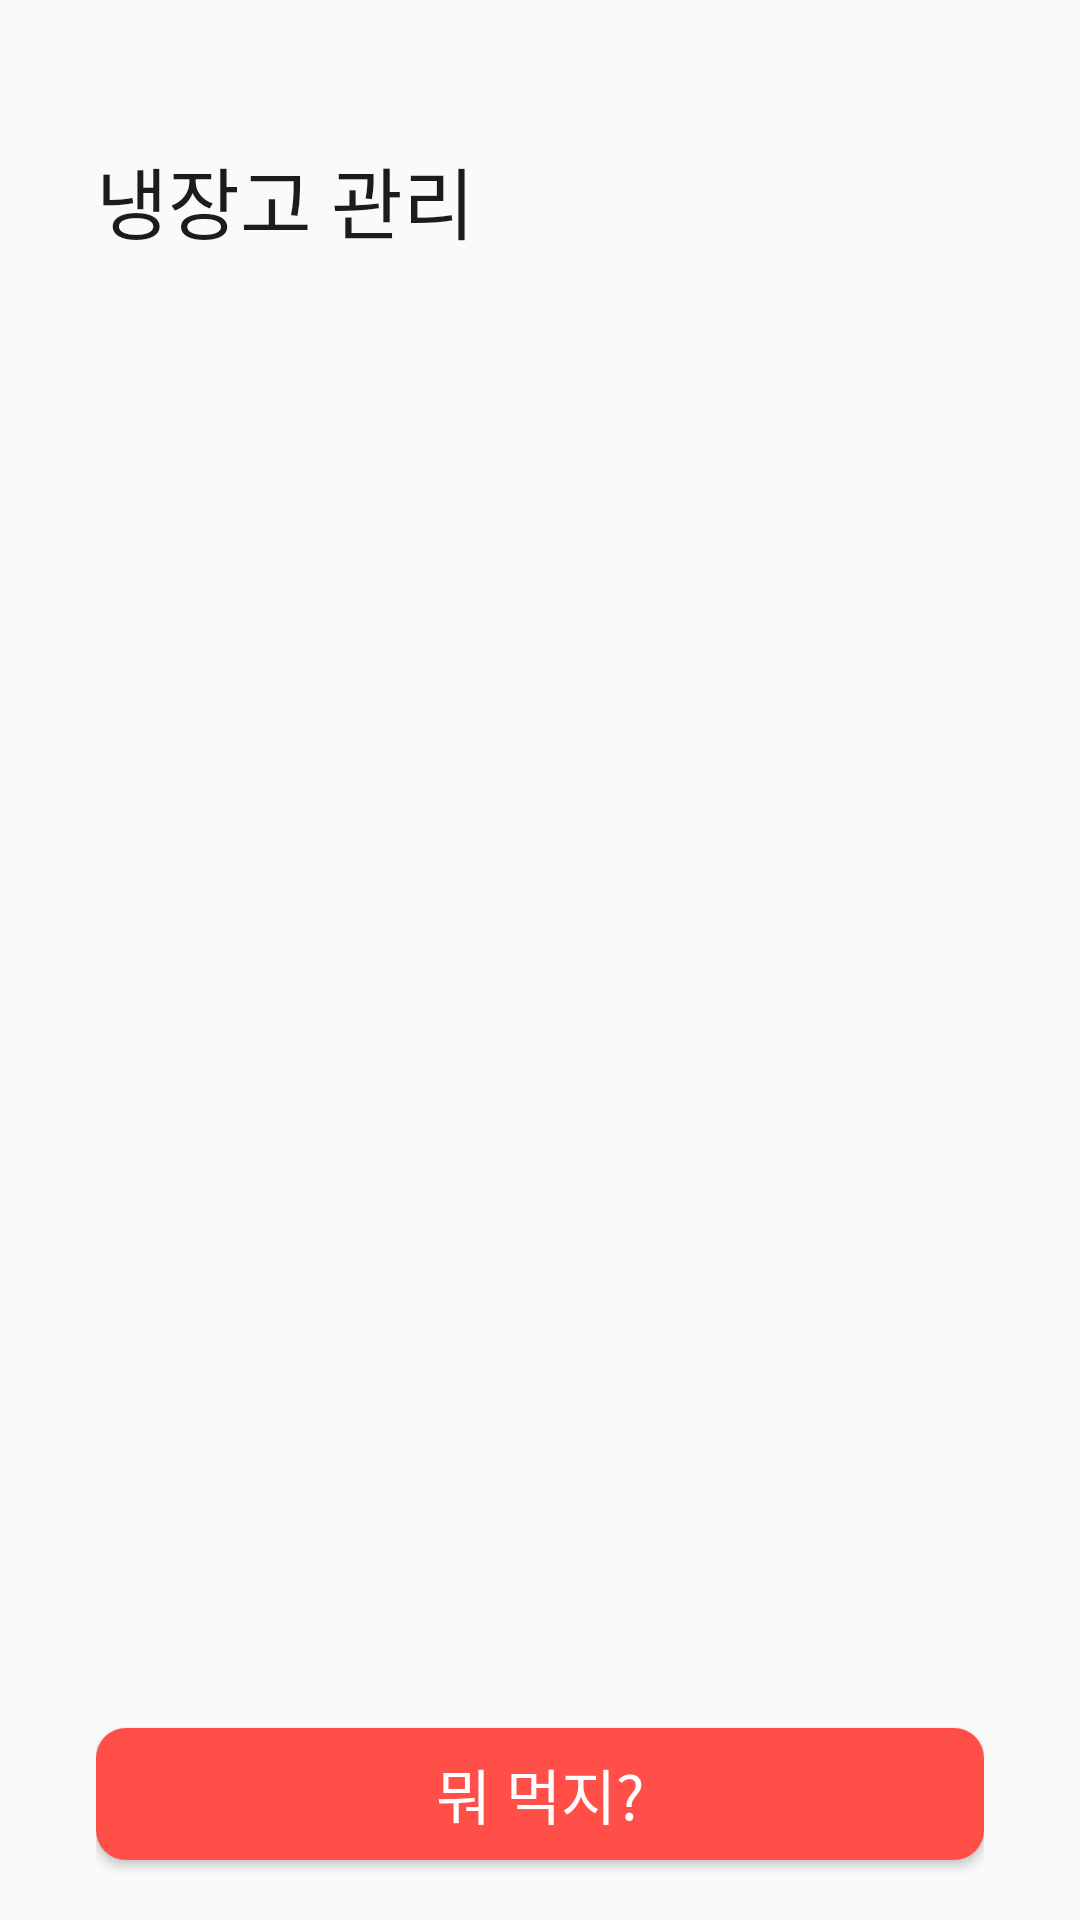

Reconstruct the res/layout file that produces this screen, plus the resources it refers to.
<!-- AndroidManifest.xml: application theme AppTheme -->
<!-- res/layout/activity_manage_ref.xml -->
<?xml version="1.0" encoding="utf-8"?>
<androidx.constraintlayout.widget.ConstraintLayout xmlns:android="http://schemas.android.com/apk/res/android"
    xmlns:app="http://schemas.android.com/apk/res-auto"
    xmlns:tools="http://schemas.android.com/tools"
    android:layout_width="match_parent"
    android:layout_height="match_parent"
    android:fitsSystemWindows="true"
    android:paddingStart="32dp"
    android:paddingEnd="32dp"
    tools:context=".refrigerator.ManageRefActivity">

    <TextView
        android:id="@+id/title_manage_ref"
        android:layout_width="wrap_content"
        android:layout_height="wrap_content"
        android:layout_marginTop="48dp"
        android:text="냉장고 관리"
        android:textSize="26sp"
        android:textColor="#1c1c1c"
        android:fontFamily="@font/notosanskr_bold"
        android:includeFontPadding="false"
        app:layout_constraintStart_toStartOf="parent"
        app:layout_constraintTop_toTopOf="parent" />

    <LinearLayout
        android:layout_width="match_parent"
        android:layout_height="wrap_content"
        android:paddingBottom="120dp"
        app:layout_constraintTop_toBottomOf="@+id/title_manage_ref"
        android:orientation="vertical">
        <androidx.recyclerview.widget.RecyclerView
            android:id="@+id/ingredientView"
            android:layout_width="match_parent"
            android:layout_height="wrap_content"
            tools:listitem="@layout/ref_ingredient_item">
        </androidx.recyclerview.widget.RecyclerView>
    </LinearLayout>

    <Button
        android:id="@+id/what_to_eatBtn"
        android:layout_width="296dp"
        android:layout_height="44dp"
        android:layout_marginBottom="20dp"
        android:background="@drawable/button_radius"
        app:layout_constraintBottom_toBottomOf="parent"
        app:layout_constraintLeft_toLeftOf="parent"
        app:layout_constraintRight_toRightOf="parent"
        android:textSize="20sp"
        android:includeFontPadding="false"
        android:text="뭐 먹지?"
        android:textColor="@color/colorWhite"
        android:fontFamily="@font/notosanskr_medium">
    </Button>
</androidx.constraintlayout.widget.ConstraintLayout>
<!-- res/layout/ref_ingredient_item.xml (included above) -->
<?xml version="1.0" encoding="utf-8"?>
<LinearLayout
    xmlns:android="http://schemas.android.com/apk/res/android"
    xmlns:app="http://schemas.android.com/apk/res-auto"
    android:layout_width="wrap_content"
    android:layout_height="wrap_content"
    app:contentPadding="10dp">






    <androidx.constraintlayout.widget.ConstraintLayout
        android:id="@+id/ingredient_view"
        android:layout_width="wrap_content"
        android:layout_height="wrap_content"
        android:gravity="center"

        android:orientation="vertical">








        <TextView
            android:background="@drawable/ref_ingredient_itemview"
            android:id="@+id/ingredient_name"
            android:layout_width="88dp"
            android:layout_height="88dp"
            android:gravity="center"
            android:paddingTop="5dp"
            app:layout_constraintBottom_toBottomOf="parent"
            app:layout_constraintRight_toRightOf="parent"
            android:textColor="@android:color/black"
            android:textSize="15sp" >
        </TextView>
        <Button
            android:id="@+id/ingdeleteBtn"
            android:layout_width="24dp"
            android:layout_height="24dp"
            app:layout_constraintTop_toTopOf="@+id/ingredient_name"
            app:layout_constraintRight_toRightOf="@+id/ingredient_name"
            android:background="@drawable/deletebt">
        </Button>
    </androidx.constraintlayout.widget.ConstraintLayout>
</LinearLayout>
<!-- resources referenced by this layout -->
<resources>
  <color name="colorWhite">#ffffff</color>
  <!-- drawable button_radius (drawable) -->
  <?xml version="1.0" encoding="utf-8"?>
  <shape xmlns:android="http://schemas.android.com/apk/res/android"
      android:shape="rectangle">
      <solid android:color="@color/colorPoint" />
      <corners android:radius="10dp" />
  </shape>
  <!-- drawable deletebt: png bitmap (drawable-ldpi, 465 bytes) -->
  <!-- drawable ref_ingredient_itemview (drawable) -->
  <?xml version="1.0" encoding="utf-8"?>
  <shape xmlns:android="http://schemas.android.com/apk/res/android"
      android:shape="rectangle"
      android:padding="10dp">
      <solid android:color="#f7f7f8" />
      <corners
          android:bottomRightRadius="10dp"
          android:bottomLeftRadius="10dp"
          android:topLeftRadius="10dp"
          android:topRightRadius="10dp" />
  </shape>
  <style name="AppTheme" parent="Theme.AppCompat.Light.NoActionBar">
          <item name="colorPrimaryDark">@android:color/transparent</item>
          <item name="android:windowLightStatusBar">true</item>
      </style>
  <color name="colorPoint">#FF4F48</color>
</resources>
